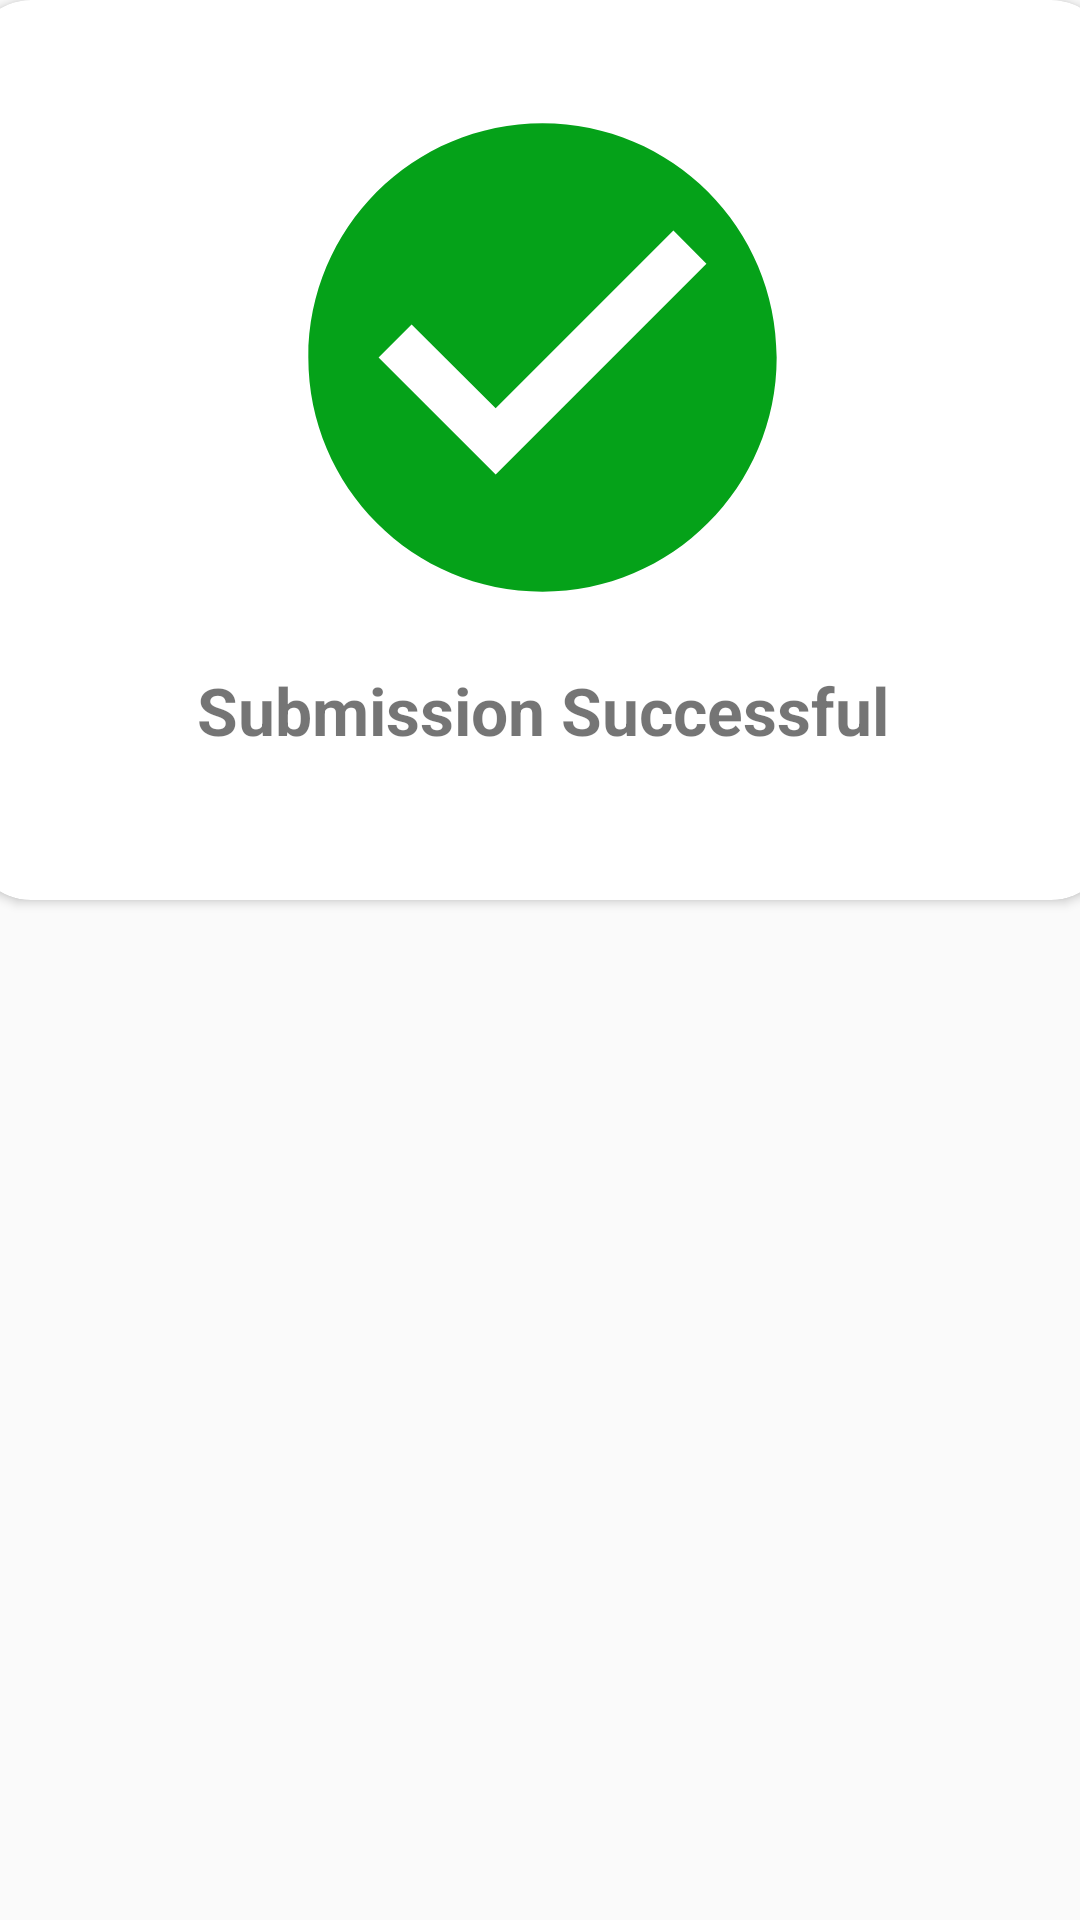

This screen was rendered from an Android layout file. Write that file and the resources it references.
<!-- AndroidManifest.xml: application theme AppTheme.NoActionBar -->
<!-- res/layout/success_dialog.xml -->
<?xml version="1.0" encoding="utf-8"?>
<androidx.constraintlayout.widget.ConstraintLayout
    xmlns:android="http://schemas.android.com/apk/res/android"
    xmlns:app="http://schemas.android.com/apk/res-auto"
    android:layout_width="match_parent"
    android:layout_height="match_parent">

    <androidx.cardview.widget.CardView
        android:layout_width="380dp"
        android:layout_height="300dp"
        app:cardCornerRadius="20dp"
        app:layout_constraintEnd_toEndOf="parent"
        app:layout_constraintStart_toStartOf="parent"
        app:layout_constraintTop_toTopOf="parent">

        <androidx.constraintlayout.widget.ConstraintLayout
            android:layout_width="match_parent"
            android:layout_height="match_parent">


            <ImageView
                android:id="@+id/success_image"
                android:layout_width="323dp"
                android:layout_height="166dp"
                android:layout_marginTop="36dp"
                android:scaleType="centerCrop"
                app:layout_constraintEnd_toEndOf="parent"
                app:layout_constraintHorizontal_bias="0.508"
                app:layout_constraintStart_toStartOf="parent"
                app:layout_constraintTop_toTopOf="parent"
                app:srcCompat="@drawable/ic_check"
                android:contentDescription="@string/done" />

            <TextView
                android:id="@+id/textView"
                android:layout_width="wrap_content"
                android:layout_height="wrap_content"
                android:layout_marginTop="20dp"
                android:text="@string/submission_successful"
                android:textSize="22sp"
                android:textStyle="bold"
                app:layout_constraintEnd_toEndOf="@+id/success_image"
                app:layout_constraintStart_toStartOf="@+id/success_image"
                app:layout_constraintTop_toBottomOf="@+id/success_image" />
        </androidx.constraintlayout.widget.ConstraintLayout>


    </androidx.cardview.widget.CardView>

</androidx.constraintlayout.widget.ConstraintLayout>
<!-- resources referenced by this layout -->
<resources>
  <!-- drawable ic_check (drawable) -->
  <vector xmlns:android="http://schemas.android.com/apk/res/android"
      android:width="108dp"
      android:height="108dp"
      android:viewportWidth="108"
      android:viewportHeight="108"
      android:tint="#05A219">
    <group android:scaleX="2.61"
        android:scaleY="2.61"
        android:translateX="22.68"
        android:translateY="22.68">
      <path
          android:fillColor="@android:color/white"
          android:pathData="M12,2C6.48,2 2,6.48 2,12s4.48,10 10,10 10,-4.48 10,-10S17.52,2 12,2zM10,17l-5,-5 1.41,-1.41L10,14.17l7.59,-7.59L19,8l-9,9z"/>
    </group>
  </vector>
  <string name="done">done</string>
  <string name="submission_successful">Submission Successful</string>
  <style name="AppTheme.NoActionBar">
          <item name="windowActionBar">false</item>
          <item name="windowNoTitle">true</item>
      </style>
</resources>
